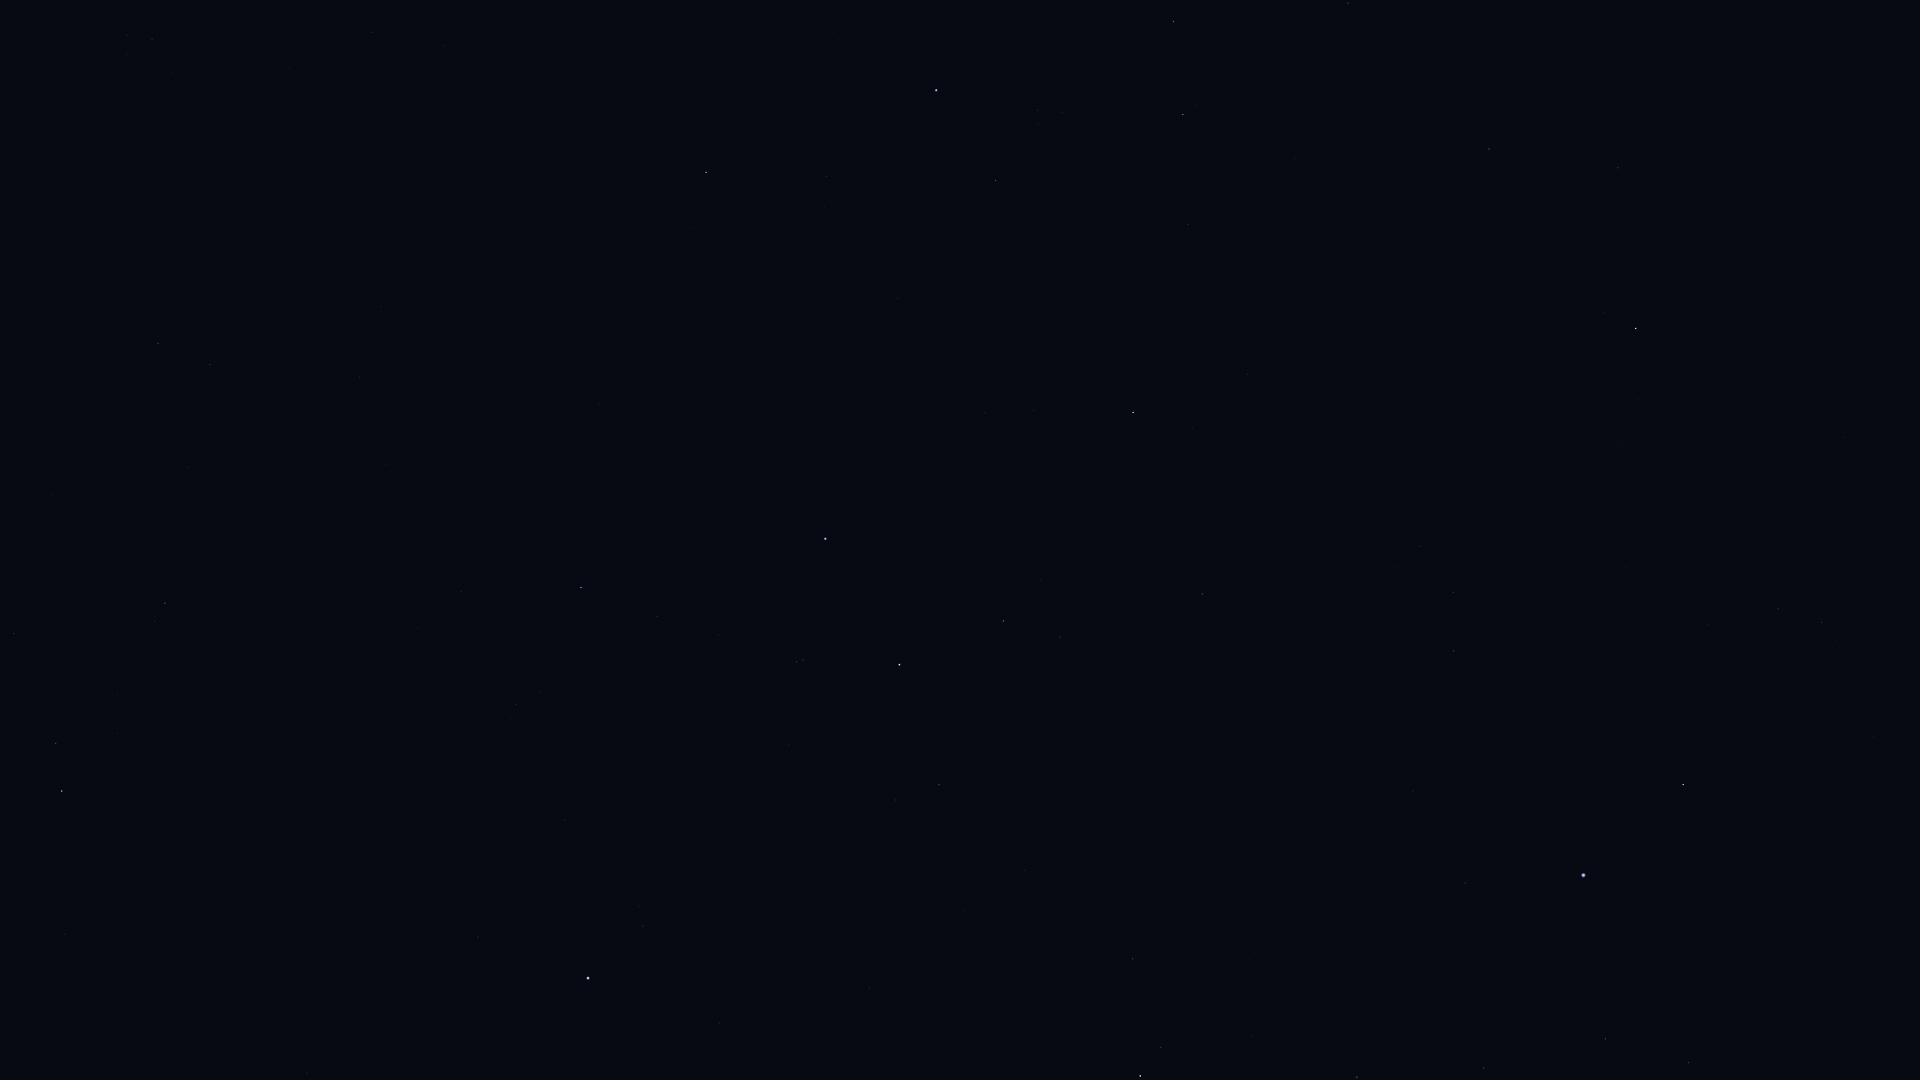

Values plotted in this chart, from the file beside it:
Star_ID, Name, X, Y
765, HIP 765, 1133, 959
1599, HIP 1599, 1453, 592
2021, HIP 2021, 1636, 328
2072, HIP 2072, 1161, 1047
2081, Ankaa, 1140, 1076
2484, HIP 2484, 1454, 651
5348, Wurren, 1465, 883
5529, Emiw, 1588, 627
7083, HIP 7083, 1484, 1068
7588, Achernar, 1583, 875
9007, HIP 9007, 1605, 1039
9236, HIP 9236, 1683, 785
10602, HIP 10602, 1688, 1063
11001, HIP 11001, 1778, 609
12394, HIP 12394, 1822, 622
12484, HIP 12484, 1800, 996
14240, HIP 14240, 1892, 856
109268, Alnair, 825, 539
98066, Terebellum, 127, 35
98412, HIP 98412, 372, 32
98495, HIP 98495, 1348, 3
99240, HIP 99240, 1173, 21
100751, Peacock, 936, 90
102395, HIP 102395, 1183, 115
102485, HIP 102485, 158, 343
102831, HIP 102831, 381, 307
102978, HIP 102978, 210, 365
103227, HIP 103227, 996, 180
103738, HIP 103738, 360, 377
104382, Polaris Australis, 1778, 35
105140, HIP 105140, 386, 464
105319, HIP 105319, 898, 298
105515, HIP 105515, 14, 633
105858, HIP 105858, 1188, 224
106824, Sāmaya, 416, 571
106985, Nashira, 56, 743
107089, HIP 107089, 1489, 149
107556, Deneb Algedi, 62, 791
107608, HIP 107608, 418, 628
108085, Aldhanab, 581, 587
108375, Itonda, 597, 598
108661, HIP 108661, 393, 722
109111, HIP 109111, 657, 617
109139, HIP 109139, 65, 934
109422, HIP 109422, 511, 718
110130, HIP 110130, 1133, 412
110813, Lionrock, 214, 1006
110997, HIP 110997, 797, 662
111954, HIP 111954, 478, 937
112122, Tiaki, 899, 665
112405, HIP 112405, 1618, 168
112623, HIP 112623, 1003, 621
113246, HIP 113246, 643, 926
113368, Fomalhaut, 588, 978
113638, HIP 113638, 1060, 637
114131, HIP 114131, 896, 800
114421, HIP 114421, 939, 785
114996, HIP 114996, 1202, 594
115102, HIP 115102, 719, 1023
116084, Poerava, 1233, 628
... 1 more rows
